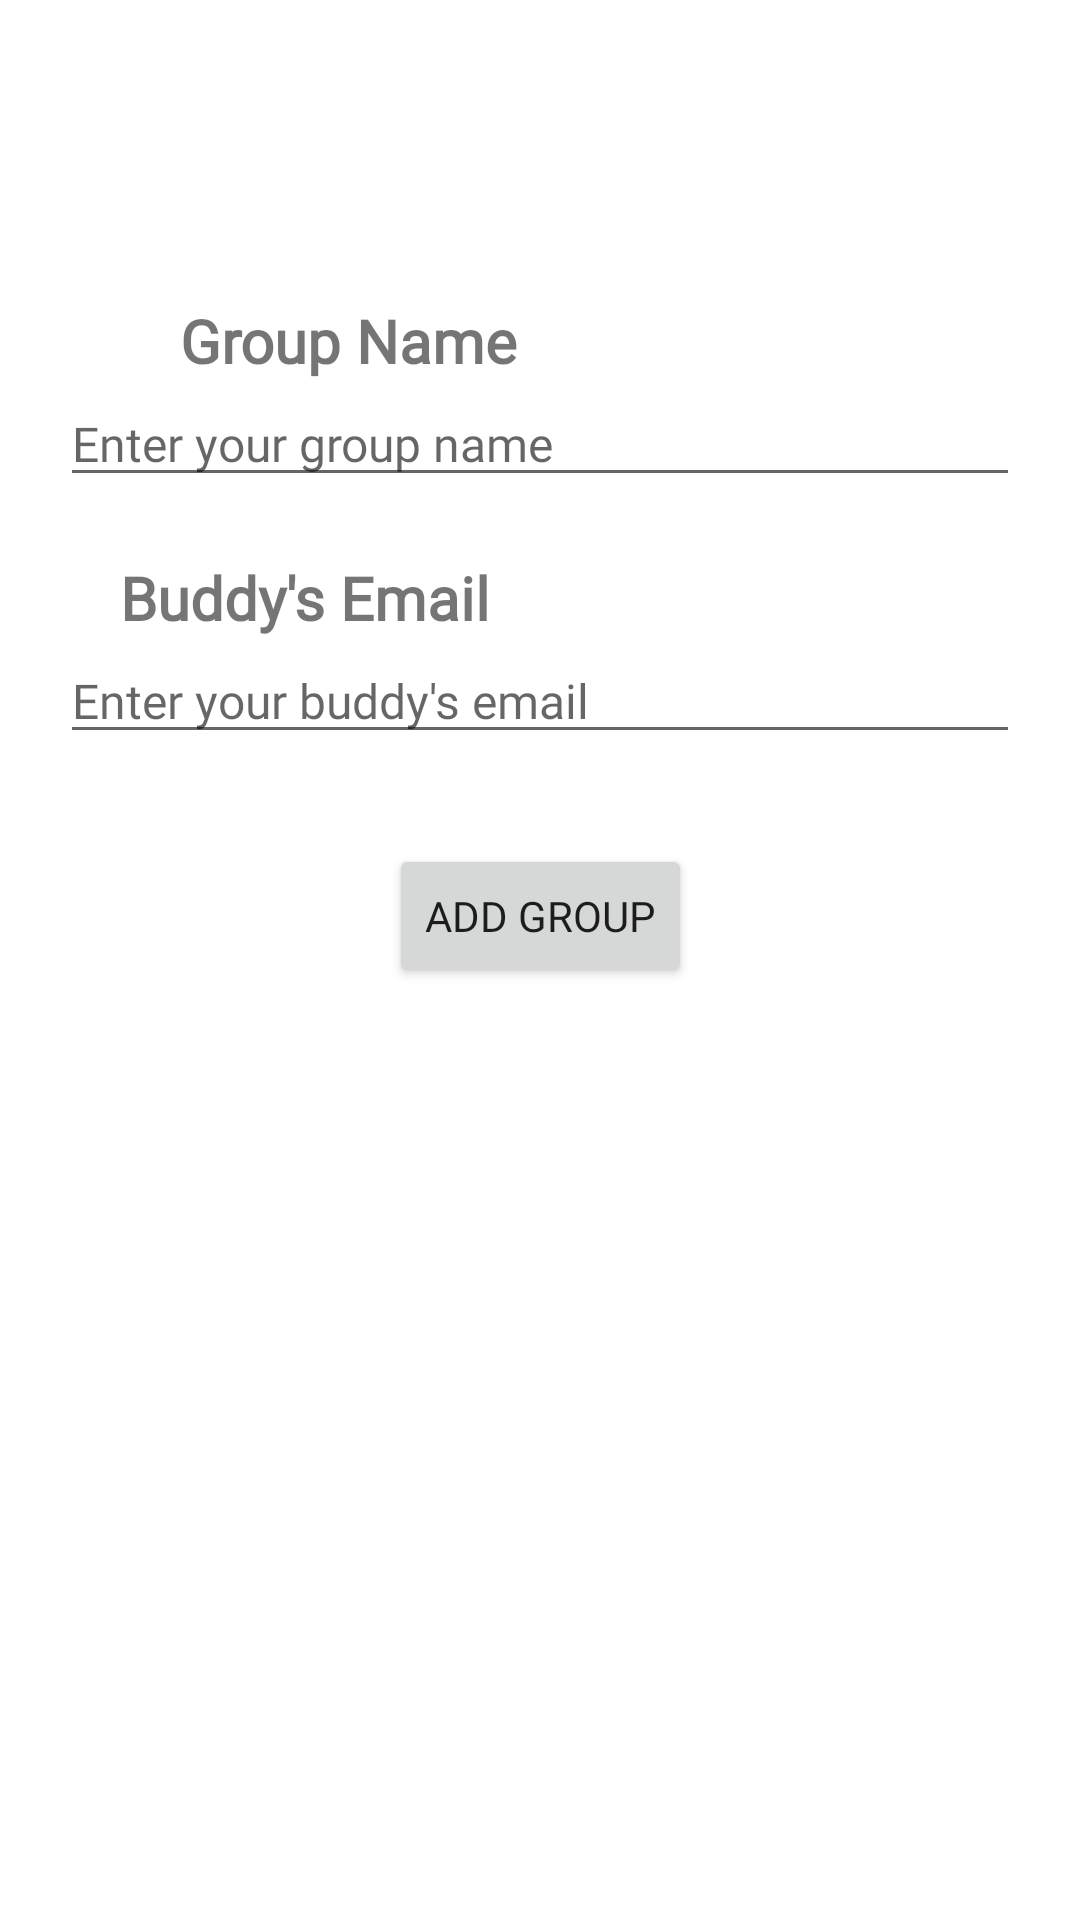

Reconstruct the res/layout file that produces this screen, plus the resources it refers to.
<!-- AndroidManifest.xml: application theme Theme.TODOBuddy -->
<!-- res/layout/fragment_add_group.xml -->
<?xml version="1.0" encoding="utf-8"?>
<androidx.constraintlayout.widget.ConstraintLayout xmlns:android="http://schemas.android.com/apk/res/android"
    xmlns:app="http://schemas.android.com/apk/res-auto"
    xmlns:tools="http://schemas.android.com/tools"
    android:layout_width="match_parent"
    android:layout_height="match_parent"
    tools:context=".presentation.groups.AddGroupFragment">

    <TextView
        android:id="@+id/tvGroupName"
        android:layout_width="wrap_content"
        android:layout_height="wrap_content"
        android:layout_marginStart="60dp"
        android:layout_marginTop="100dp"
        android:fontFamily="@font/buenard"
        android:text="Group Name"
        android:textSize="20sp"
        android:textStyle="bold"
        app:layout_constraintStart_toStartOf="parent"
        app:layout_constraintTop_toTopOf="parent" />

    <EditText
        android:id="@+id/etGroupName"
        android:layout_width="match_parent"
        android:layout_height="wrap_content"
        android:layout_marginHorizontal="20dp"
        android:fontFamily="@font/buenard"
        android:hint="Enter your group name"
        android:textSize="16sp"
        app:layout_constraintTop_toBottomOf="@id/tvGroupName" />

    <TextView
        android:id="@+id/tvBuddysEmail"
        android:layout_width="wrap_content"
        android:layout_height="wrap_content"
        android:layout_marginStart="40dp"
        android:layout_marginTop="20dp"
        android:fontFamily="@font/buenard"
        android:text="Buddy's Email"
        android:textSize="20sp"
        android:textStyle="bold"
        app:layout_constraintStart_toStartOf="parent"
        app:layout_constraintTop_toBottomOf="@id/etGroupName" />

    <EditText
        android:id="@+id/etBuddysEmail"
        android:layout_width="match_parent"
        android:layout_height="wrap_content"
        android:layout_marginHorizontal="20dp"
        android:fontFamily="@font/buenard"
        android:hint="Enter your buddy's email"
        android:textSize="16sp"
        app:layout_constraintTop_toBottomOf="@id/tvBuddysEmail" />

    <Button
        android:id="@+id/btnAddGroup"
        android:layout_width="wrap_content"
        android:layout_height="wrap_content"
        android:layout_marginTop="30dp"
        android:fontFamily="@font/buenard"
        android:text="Add Group"
        app:layout_constraintEnd_toEndOf="parent"
        app:layout_constraintStart_toStartOf="parent"
        app:layout_constraintTop_toBottomOf="@id/etBuddysEmail" />

</androidx.constraintlayout.widget.ConstraintLayout>
<!-- resources referenced by this layout -->
<resources>
  <style name="Theme.TODOBuddy" parent="Theme.MaterialComponents.DayNight.NoActionBar">
          
          <item name="colorPrimary">@color/purple_500</item>
          <item name="colorPrimaryVariant">@color/purple_700</item>
          <item name="colorOnPrimary">@color/white</item>
          
          <item name="colorSecondary">@color/teal_200</item>
          <item name="colorSecondaryVariant">@color/teal_700</item>
          <item name="colorOnSecondary">@color/black</item>
          
          <item name="android:statusBarColor">?attr/colorPrimaryVariant</item>
          
      </style>
  <color name="purple_500">#FF6200EE</color>
  <color name="purple_700">#FF3700B3</color>
  <color name="white">#FFFFFFFF</color>
  <color name="teal_200">#FF03DAC5</color>
  <color name="teal_700">#FF018786</color>
  <color name="black">#FF000000</color>
</resources>
